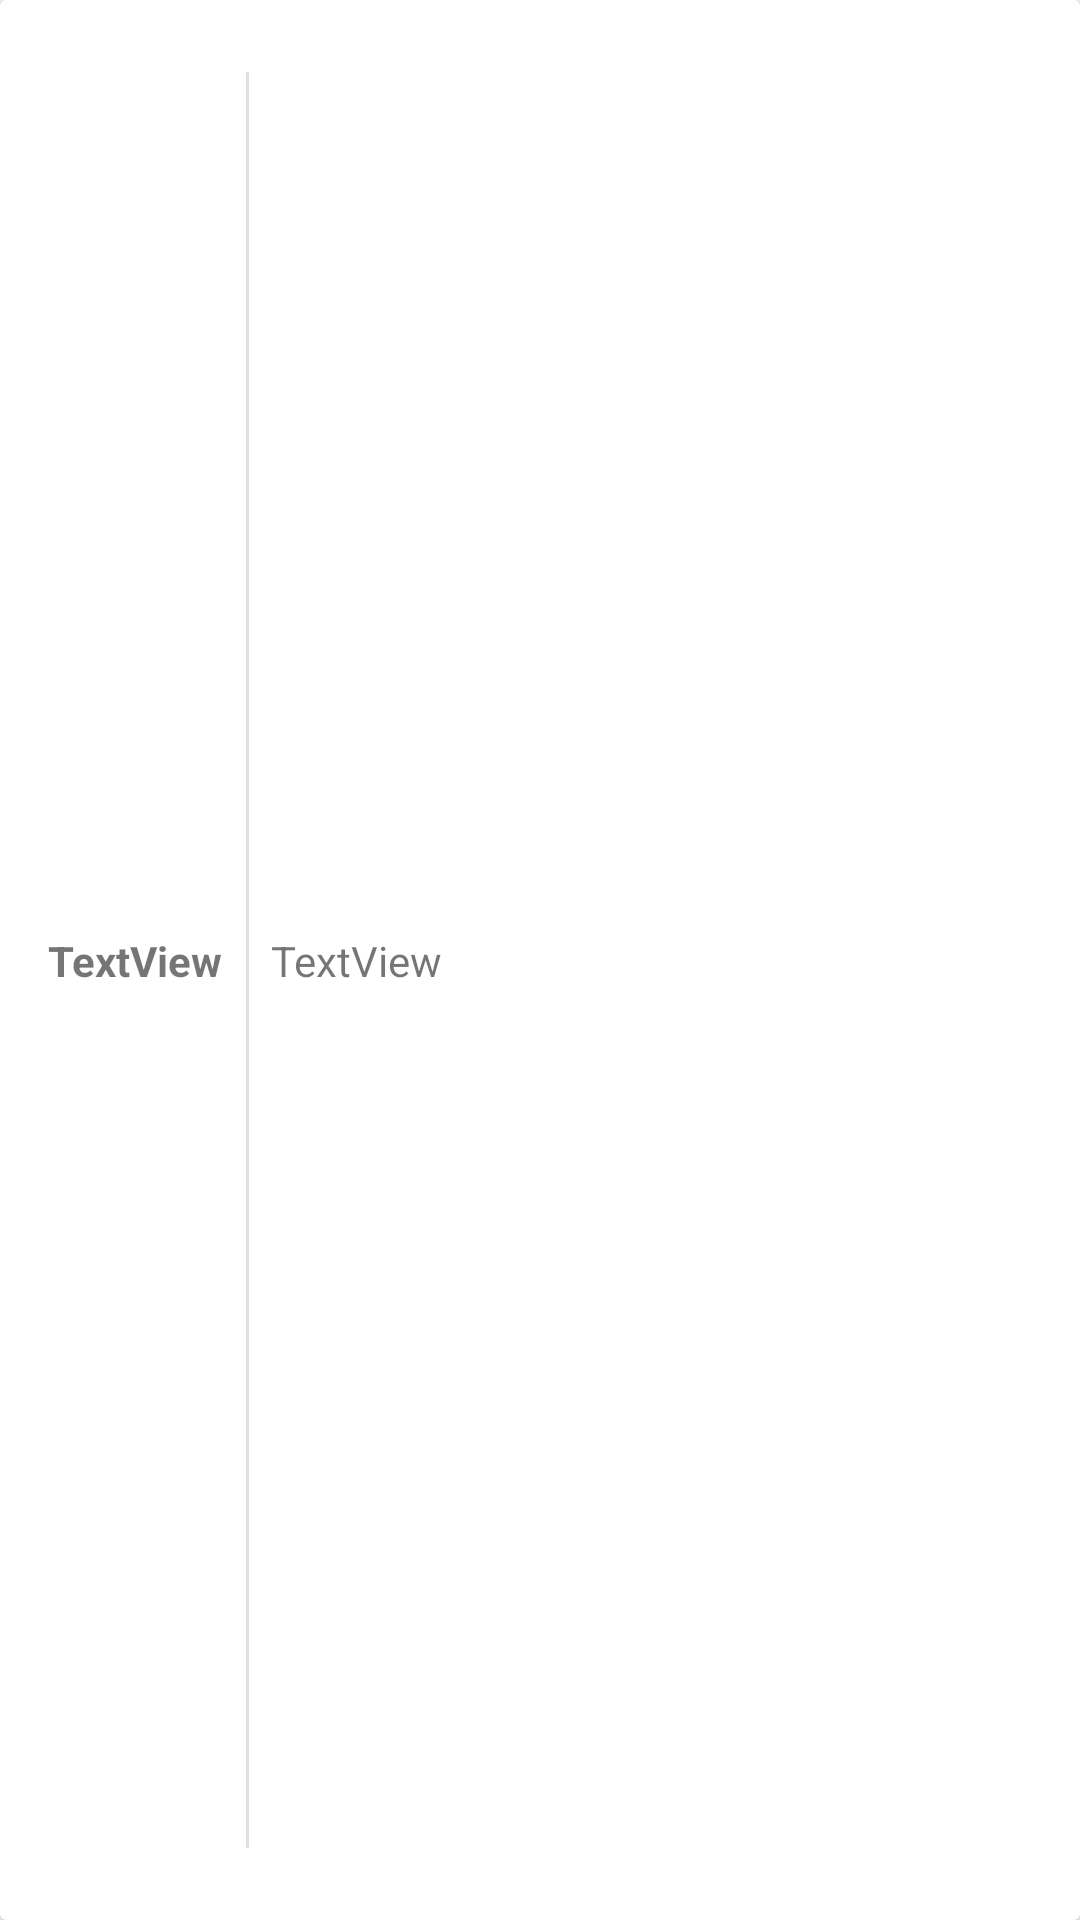

Layout XML and referenced resources for this Android screen:
<!-- AndroidManifest.xml: application theme Theme.SafeCityForCyclists -->
<!-- res/layout/route_summary.xml -->
<?xml version="1.0" encoding="utf-8"?>
<androidx.constraintlayout.widget.ConstraintLayout xmlns:android="http://schemas.android.com/apk/res/android"
    xmlns:app="http://schemas.android.com/apk/res-auto"
    xmlns:tools="http://schemas.android.com/tools"
    android:layout_width="match_parent"
    android:layout_height="32pt">

    <androidx.cardview.widget.CardView
        android:layout_width="match_parent"
        android:layout_height="match_parent"
        app:layout_constraintBottom_toBottomOf="parent">

        <androidx.constraintlayout.widget.ConstraintLayout
            android:layout_width="match_parent"
            android:layout_height="match_parent">

            <TextView
                android:id="@+id/timeText"
                android:layout_width="wrap_content"
                android:layout_height="wrap_content"
                android:layout_marginStart="16dp"
                android:text="TextView"
                android:textStyle="bold"
                app:layout_constraintBottom_toBottomOf="parent"
                app:layout_constraintStart_toStartOf="parent"
                app:layout_constraintTop_toTopOf="parent" />

            <View
                android:id="@+id/divider"
                android:layout_width="1dp"
                android:layout_height="match_parent"
                android:layout_marginTop="24dp"
                android:layout_marginBottom="24dp"
                android:background="?android:attr/listDivider"
                app:layout_constraintBottom_toBottomOf="parent"
                app:layout_constraintEnd_toStartOf="@+id/distanceText"
                app:layout_constraintStart_toEndOf="@+id/timeText"
                app:layout_constraintTop_toTopOf="parent" />

            <TextView
                android:id="@+id/distanceText"
                android:layout_width="wrap_content"
                android:layout_height="wrap_content"
                android:layout_marginStart="16dp"
                android:text="TextView"
                app:layout_constraintBottom_toBottomOf="parent"
                app:layout_constraintStart_toEndOf="@+id/timeText"
                app:layout_constraintTop_toTopOf="parent" />

        </androidx.constraintlayout.widget.ConstraintLayout>

    </androidx.cardview.widget.CardView>
</androidx.constraintlayout.widget.ConstraintLayout>
<!-- resources referenced by this layout -->
<resources>
  <style name="Theme.SafeCityForCyclists" parent="Theme.MaterialComponents.DayNight.DarkActionBar">
          
          <item name="colorPrimary">@color/green_500</item>
          <item name="colorPrimaryVariant">@color/green_700</item>
          <item name="colorOnPrimary">@color/white</item>
          
          <item name="colorSecondary">@color/orange_200</item>
          <item name="colorSecondaryVariant">@color/orange_700</item>
          <item name="colorOnSecondary">@color/black</item>
          
          <item name="android:statusBarColor" tools:targetApi="l">?attr/colorPrimaryVariant</item>
          
      </style>
  <color name="green_500">#4CAF50</color>
  <color name="green_700">#388E3C</color>
  <color name="white">#FFFFFFFF</color>
  <color name="orange_200">#FFCC80</color>
  <color name="orange_700">#F57C00</color>
  <color name="black">#FF000000</color>
</resources>
